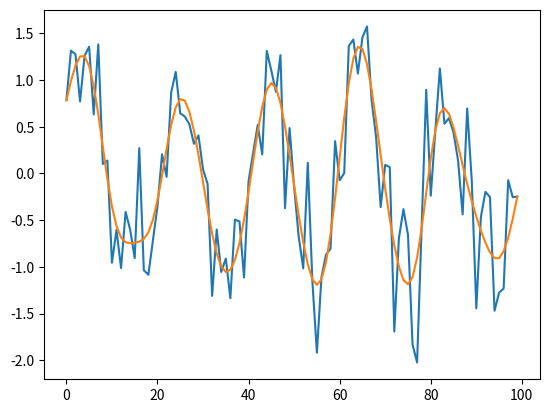

The matplotlib source for this figure:
#!/usr/bin/env python3
# -*- coding: utf-8 -*-
"""
Created on Wed Apr  1 03:13:04 2026

@author: awais
"""

import matplotlib.pyplot as plt
import numpy as np
from scipy import signal


def clean_ecg(noisy_signal):
    # Create a Butterworth low-pass filter
    # b, a are filter coefficients (numerator/denominator)
    b, a = signal.butter(4, 0.2, btype="low")
    return signal.filtfilt(b, a, noisy_signal)


# --- Calling ---
# Simulating a noisy 100Hz signal
t = np.linspace(0, 1, 100)
# print(f"Time Vector: {t}")
noise = np.random.normal(0, 0.5, 100)
print(f"Noise Vector: {noise}")
raw_ecg = np.sin(5 * 2 * np.pi * t) + noise
print(f"Raw ECG: {raw_ecg}")

filtered_ecg = clean_ecg(raw_ecg)
print(f"Noise Variance Reduced: {np.var(raw_ecg) - np.var(filtered_ecg):.4f}")

plt.plot(raw_ecg)
plt.plot(filtered_ecg)
